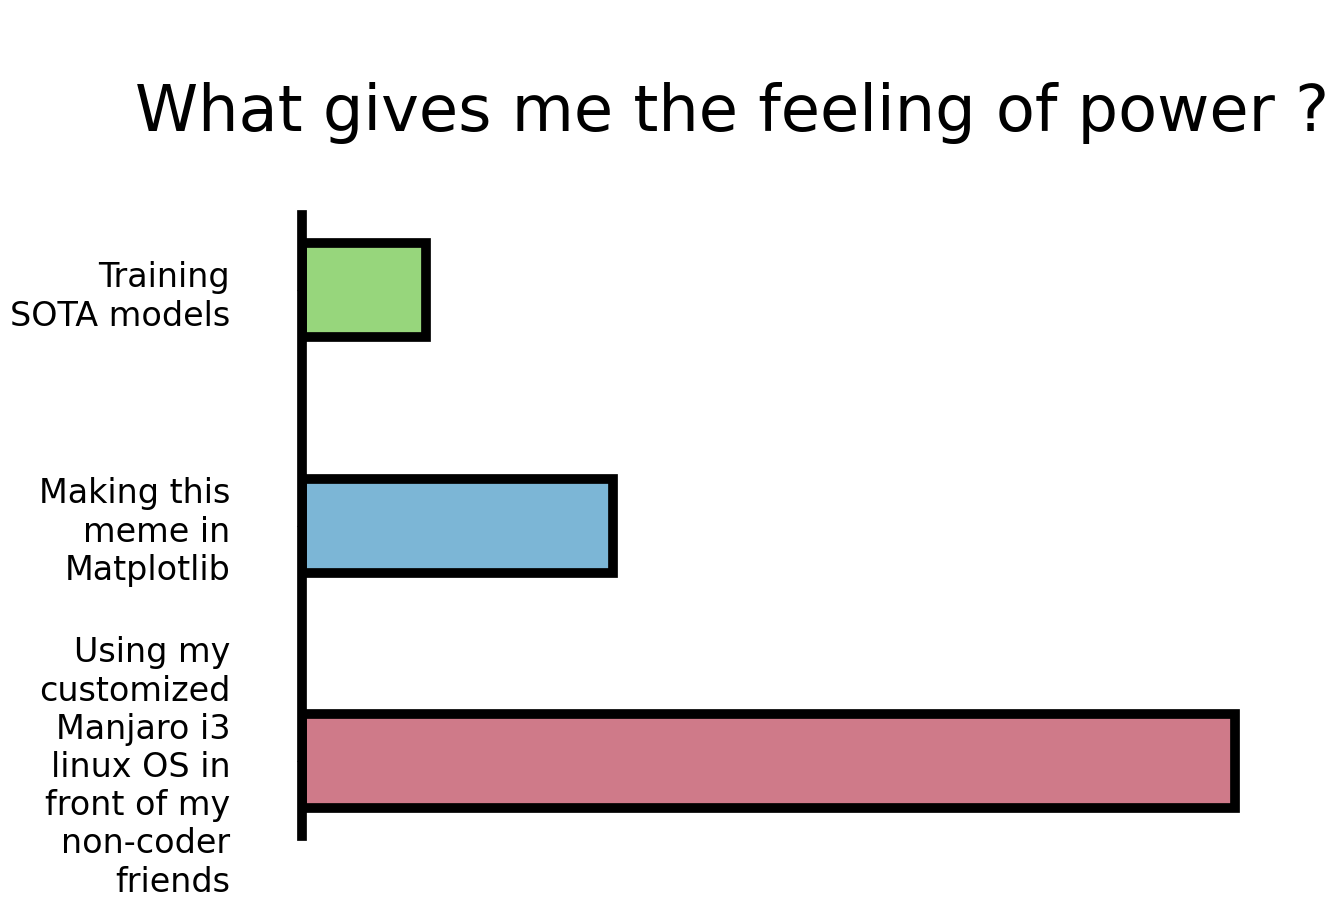

Python code for this plot:
import matplotlib.pyplot as plt
import numpy as np


plt.rcParams["figure.figsize"] = [14,9]
plt.rcParams['font.family'] = 'TSCu_Comic'
plt.rcParams["font.cursive"] = 'cursive'
plt.rcParams["axes.titlesize"] = 50
plt.rcParams["font.fantasy"] = 'xkcd'
fig, ax = plt.subplots()
Y_axis = ['Training\nSOTA models', 'Making this\nmeme in\nMatplotlib', 'Using my\ncustomized\nManjaro i3\nlinux OS in\nfront of my\nnon-coder\nfriends']
y_pos =   np.arange(len(Y_axis))
plt.axis('auto')
performance = [12, 30, 90]

# fig.subplots_adjust(top=0.8)
fig.subplots_adjust(left=0.2, top=0.8)
ax.barh(y_pos, performance, align='center', height=0.4, color=['#97d67c', '#7cb6d6', '#cf7a89'], edgecolor=['#000000', '#000000', '#000000'], linewidth=[7, 7, 7])
ax.set_yticks(y_pos)
ax.set_yticklabels(Y_axis, fontsize=24)
ax.tick_params(axis='y', which='major', pad=48)
ax.invert_yaxis()
plt.xticks([])

ax.set_title('\nWhat gives me the feeling of power ?\n', fontsize=46, loc='left', ha='left', position=(-0.17, 1))

ax.spines['left'].set_linewidth(7)


for axes in ['right', 'top', 'bottom']:
  ax.spines[axes].set_visible(False)

# plt.show()

fig.savefig('graph.png')
